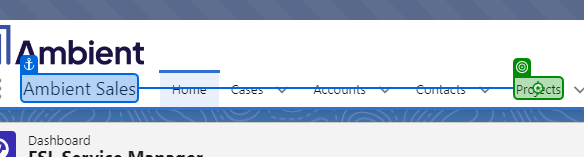
Task: Test cases for Ambient Project
Workflow: Project_Team_External

Step 1: click on 'Projects'

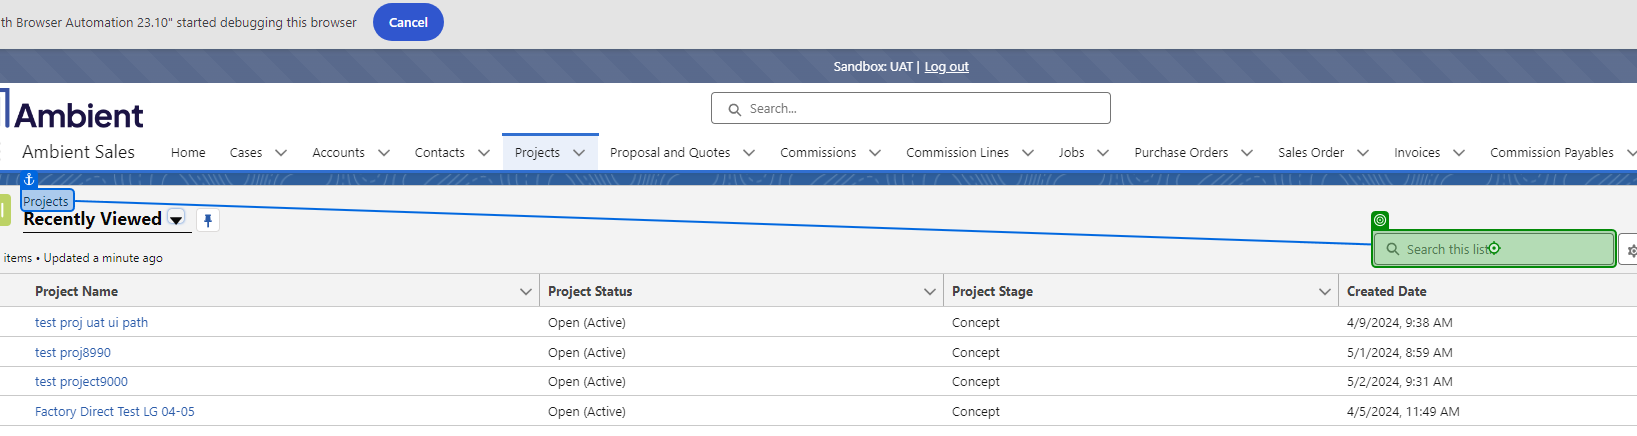
Step 2: type "test proj uat ui path[k(Enter)]" into 'Projects'

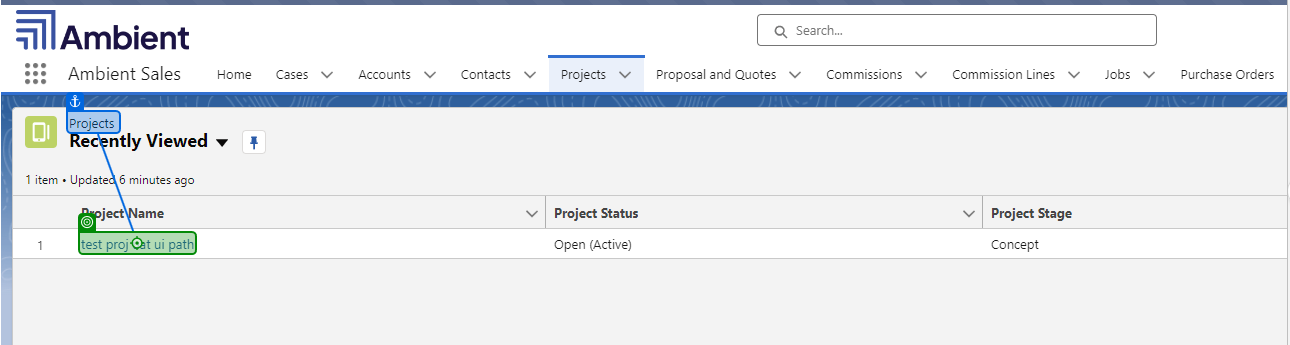
Step 3: click on 'test proj uat ui path'

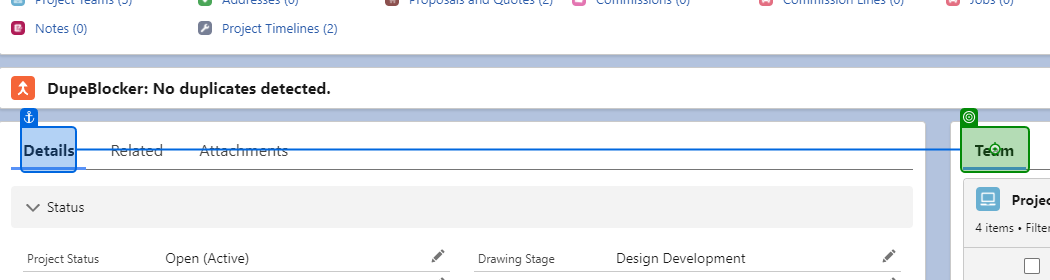
Step 4: click on 'Details'

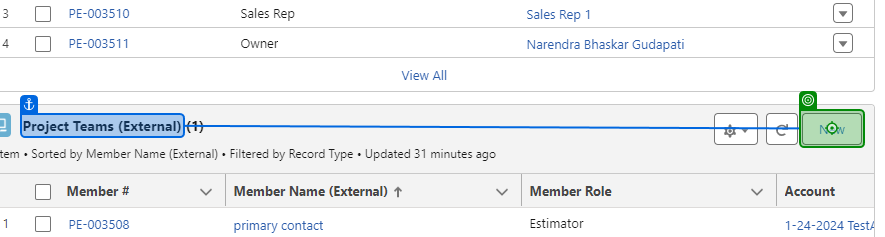
Step 5: click on 'New'

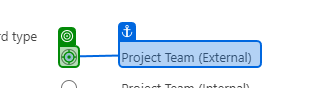
Step 6: click on 'Project Team (External)'

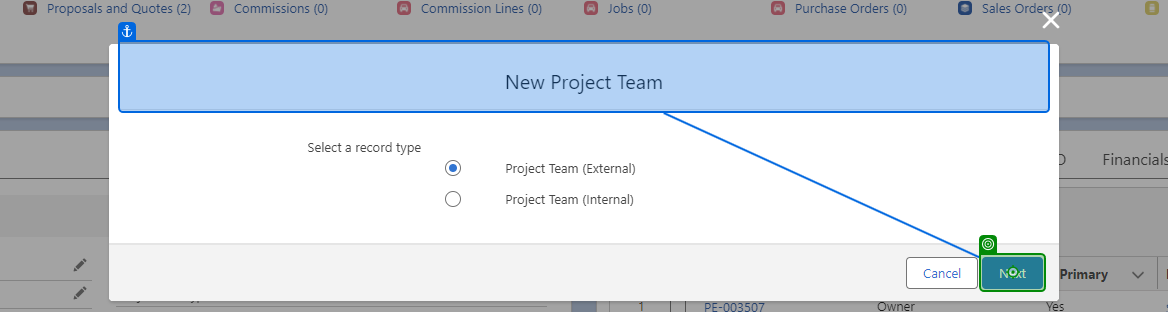
Step 7: click on 'Next'

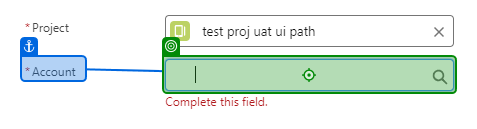
Step 8: type a value into '*Account'

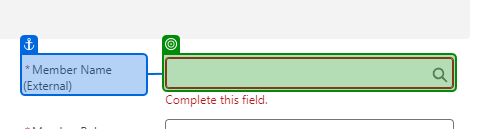
Step 9: select "--None--" in '*Member Name (External)'

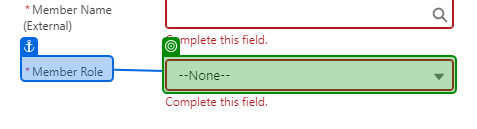
Step 10: select "--None--" in '--None--'

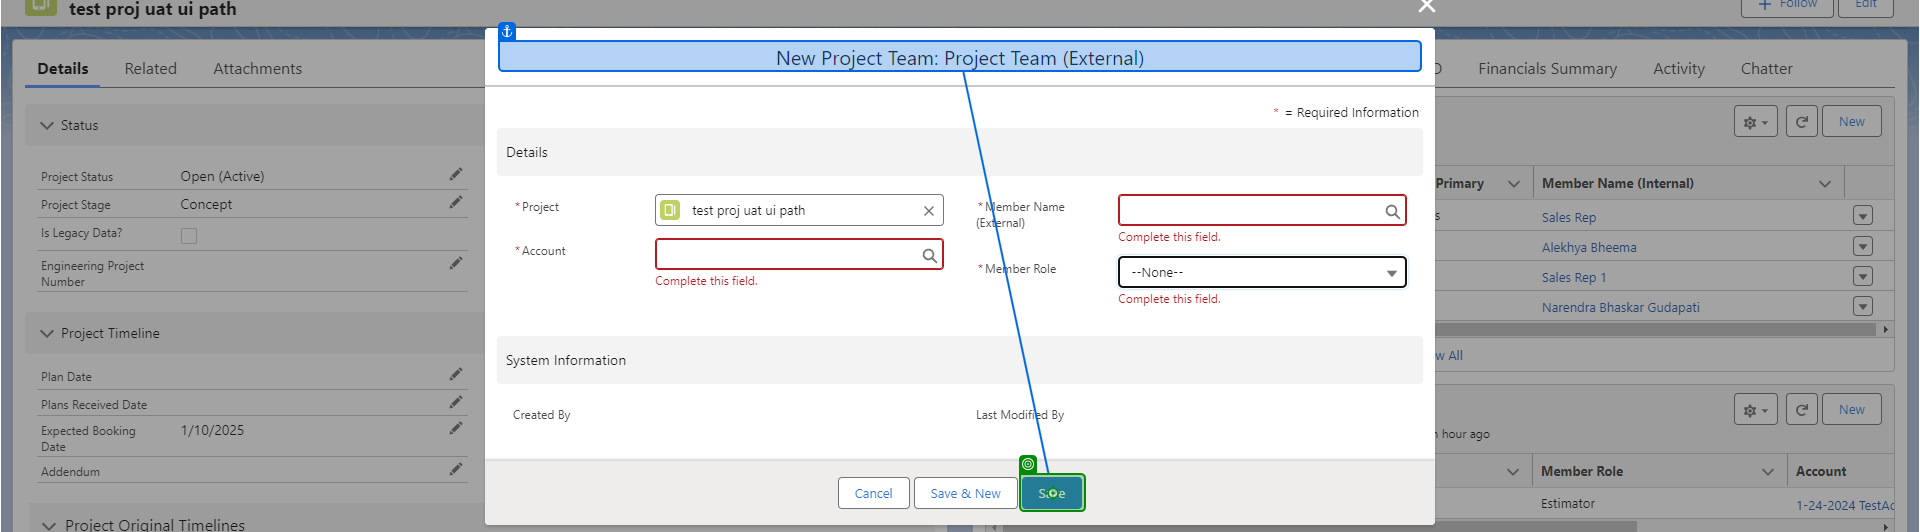
Step 11: click on 'Save'

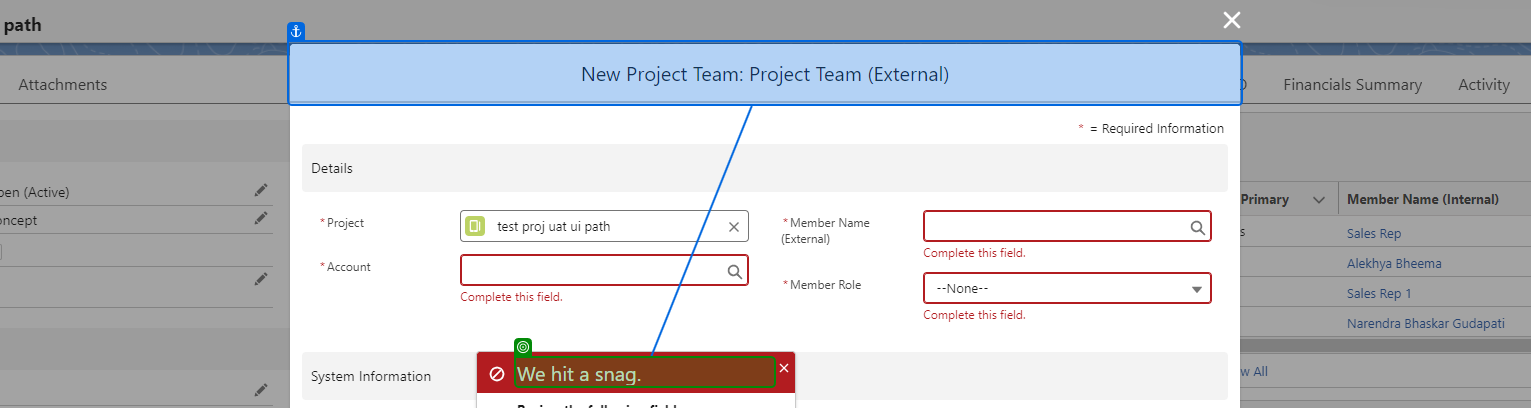
Step 12: check 'We hit a snag.'